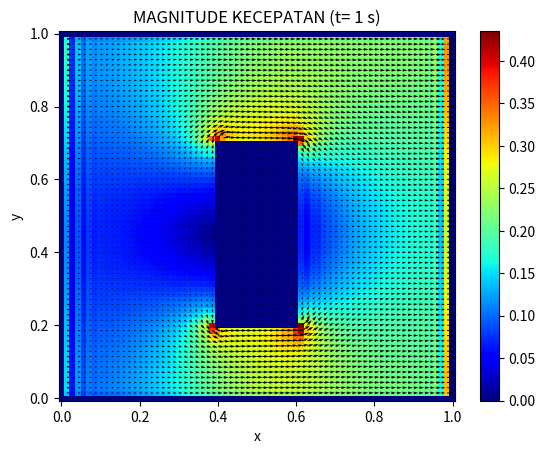
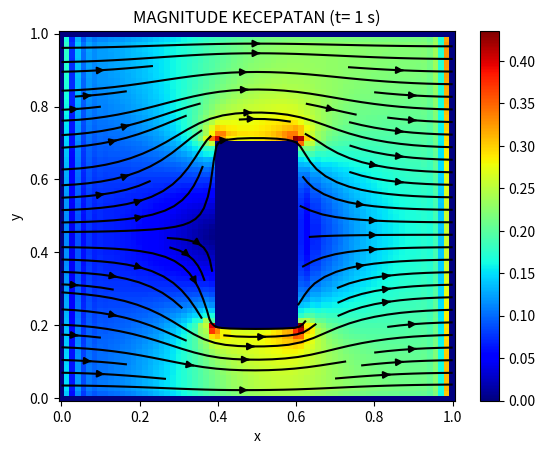
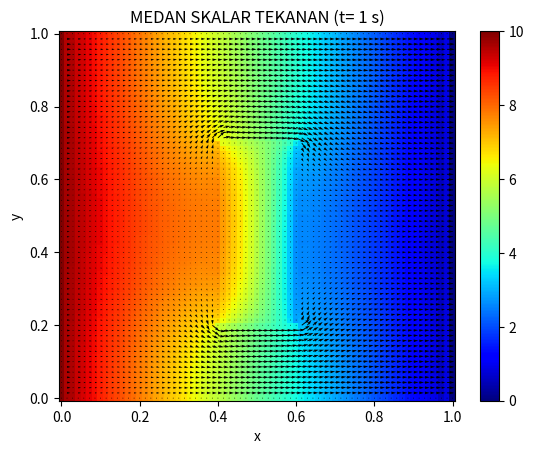
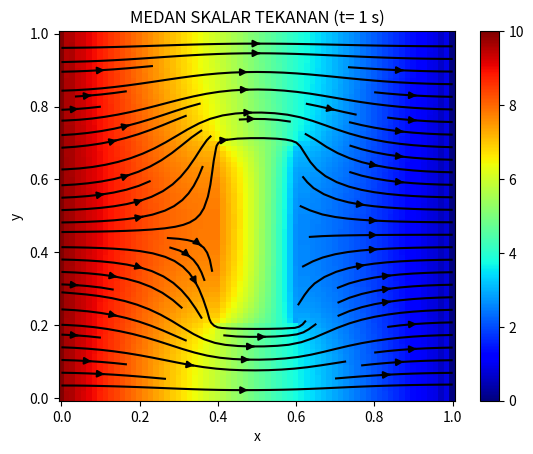

Write the Python code that produced these figures, in order.
"""
D E P A R T E M E N   F I S I K A - U G M
Bulaksumur Yogyakarta, Kabupaten Sleman 55281
-------------------------------------------------------------------------------
Author  : Reizkian Yesaya .R
Email   : reizkianyesaya@gmail.com
Program : 
Created : Mon May 27 23:56:10 2019
"""
import numpy as np
import matplotlib.pyplot as plt

#Parameter Numerik
N=71
L=1
dx = L/(N-1)
dy = L/(N-1)
dt = 0.001

#Parameter Fisis
N_time = 20         # untuk menghitung 1 detik
N_ptime = 50        # step-time untuk tekanan
vis = 0.001         # viskositas kinematik
rho = 1             # massa jenis
nu = vis/rho

#Deklarasi Variabel Ruang
axes1 = np.linspace(0,L,N)
axes2 = np.linspace(-L,0,N)
x,y = np.meshgrid(axes1,axes1) 

u = np.zeros([N,N]) #kecepatan arah-x
v = np.zeros([N,N]) #kecepatan arah-y
P = np.zeros([N,N]) #Tekanan
b = np.zeros([N,N]) #source Tekanan

P[0,:] = 10 
#Definisi Objek
lx=0.2
ly=0.5
position_x=0.4
position_y=0.2
Nx=N
Ny=N
Lx=L
Ly=L
Nax = round(position_x*Nx/Lx)
Nay = round(position_y*Ny/Ly)
Nbx = round( (position_x+lx) * Nx/Lx)
Nby = round( (position_y+ly) * Ny/Ly)

def PressureBoundary():
    P[:,0]  = P[:,1]    # dP/dy = 0  pada y = 0
    P[:,-1] = P[:,-2]   # dP/dy = 0  pada y = 1
def VelocityBoundary():    
    u[:,-1] = 0  #u(x,y=1) = 0
    u[:,0]  = 0  #u(x,y=0) = 0
    u[0,:]  = 0  #u(x=0,y) = 0
    u[-1,:] = 0  #u(x=1,y) = 0
        
    v[:,-1] = 0  #u(x,y=1) = 0
    v[:,0]  = 0  #u(x,y=0) = 0
    v[0,:]  = 0  #u(x=0,y) = 0
    v[-1,:] = 0  #u(x=1,y) = 0
    
#Syarat Batas Tekanan pada objek
def PressureBoundary_Object():
    P[Nax,Nay:Nby] = P[Nax-1,Nay:Nby] #tembok kiri
    P[Nbx,Nay:Nby] = P[Nbx+1,Nay:Nby] #tembok kanan
    P[Nax:Nbx,Nay] = P[Nax:Nbx,Nay-1] #tembok bawah
    P[Nax:Nbx,Nby] = P[Nax:Nbx,Nby+1] #tembok atas


def VelocityBoundary_Object():
    for i in range(Nax,Nbx):
        for j in range(Nay,Nby):
            u[i,j]=0
            v[i,j]=0
            
# Mulai Iterasi
#------------------------------------------------------------------------------
for n in range(N_time):
    percentage = n*100/N_time
    print("RUNNIG =",percentage, "%")
    
    for i in range (1,N-1):
        for j in range (1,N-1):
            u_xcd = ( u[i+1,j] - u[i-1,j] ) / 2 / dx  # du/dx central difference 
            u_ycd = ( u[i,j+1] - u[i,j-1] ) / 2 / dx  # du/dy central difference
            v_xcd = ( v[i+1,j] - v[i-1,j] ) / 2 / dx  # dv/dx central difference
            v_ycd = ( v[i,j+1] - v[i,j-1] ) / 2 / dx  # dv/dy central difference
            b[i,j] = rho*(u_xcd+v_ycd)/dt - rho*(u_xcd**2+v_ycd**2+2*u_ycd*v_xcd)
    
    for t in range(N_ptime):
        for i in range (1,N-1):
            for j in range (1,N-1):
                P_xx = (P[i+1,j] + P[i-1,j]) * (dy**2) # turunan P dua kali x
                P_yy = (P[i,j+1] + P[i,j-1]) * (dx**2) # turunan P dua kali y
                P[i,j] = (P_xx + P_yy - b[i,j]*(dx**2)*(dy**2)) / (dx**2+dy**2) /2
        #Syarat Batas Tekanan
        PressureBoundary()
        PressureBoundary_Object()
        
    un = u.copy()
    vn = v.copy()   
    for i in range(1,N-1):
        for j in range(1,N-1):
            u_x = (un[i,j] - un[i-1,j]) / dx # u turunan x
            u_y = (un[i,j] - un[i,j-1]) / dy # u turunan y   
            v_x = (vn[i,j] - vn[i-1,j]) / dx # v turunan x
            v_y = (vn[i,j] - vn[i,j-1]) / dy # v turunan y           
            
            P_x = (P[i+1,j] - P[i-1,j]) / 2 / dx # P turunan x
            P_y = (P[i,j+1] - P[i,j-1]) / 2 / dy # P turunan y
            
            u_xx = (un[i+1,j] - 2*u[i,j] + un[i-1,j]) / (dx**2) # u turunan x, dua kali
            u_yy = (un[i,j+1] - 2*u[i,j] + un[i,j-1]) / (dx**2) # u turunan y, dua kali
            v_xx = (vn[i+1,j] - 2*v[i,j] + vn[i-1,j]) / (dy**2) # v turunan x, dua kali
            v_yy = (vn[i,j+1] - 2*v[i,j] + vn[i,j-1]) / (dy**2) # v turunan y, dua kali
            
            u[i,j] = un[i,j] + dt*(-u[i,j]*u_x - v[i,j]*u_y - (P_x/rho) + vis*(u_xx+u_yy))
            v[i,j] = vn[i,j] + dt*(-u[i,j]*v_x - v[i,j]*v_y - (P_y/rho) + vis*(v_xx+v_yy))
            
    VelocityBoundary()
    VelocityBoundary_Object()
#------------------------------------------------------------------------------
#Selesai Iterasi


#CODE untuk plot
U=u.T
V=v.T
Pn=P.T

VelocityMagnitude = np.sqrt(U**2+V**2)

#Constructing Plot
total_time = N_time*dt
colorMagnitude = "jet"
colorPressure = "jet"
titleVelocity = "MAGNITUDE KECEPATAN" " (t= 1 s)"
titlePressure = "MEDAN SKALAR TEKANAN" " (t= 1 s)"

fig1 =  plt.figure()
plt.pcolor(x,y,VelocityMagnitude, cmap=colorMagnitude)
plt.colorbar()
plt.quiver(x,y,U,V)
plt.xlabel("x")
plt.ylabel("y")
plt.title(titleVelocity )
plt.show()

fig2 =  plt.figure()
plt.pcolor(x,y,VelocityMagnitude, cmap=colorMagnitude)
plt.colorbar()
plt.streamplot(x,y,U,V, color='k')
plt.xlabel("x")
plt.ylabel("y")
plt.title(titleVelocity)
plt.show()

fig3 =  plt.figure()
plt.pcolor(x,y,Pn, cmap=colorPressure)
plt.colorbar()
plt.quiver(x,y,U,V)
plt.xlabel("x")
plt.ylabel("y")
plt.title(titlePressure)
plt.show()

fig4 =  plt.figure()
plt.pcolor(x,y,Pn, cmap=colorPressure)
plt.colorbar()
plt.streamplot(x,y,U,V, color='k')
plt.xlabel("x")
plt.ylabel("y")
plt.title(titlePressure)
plt.show()